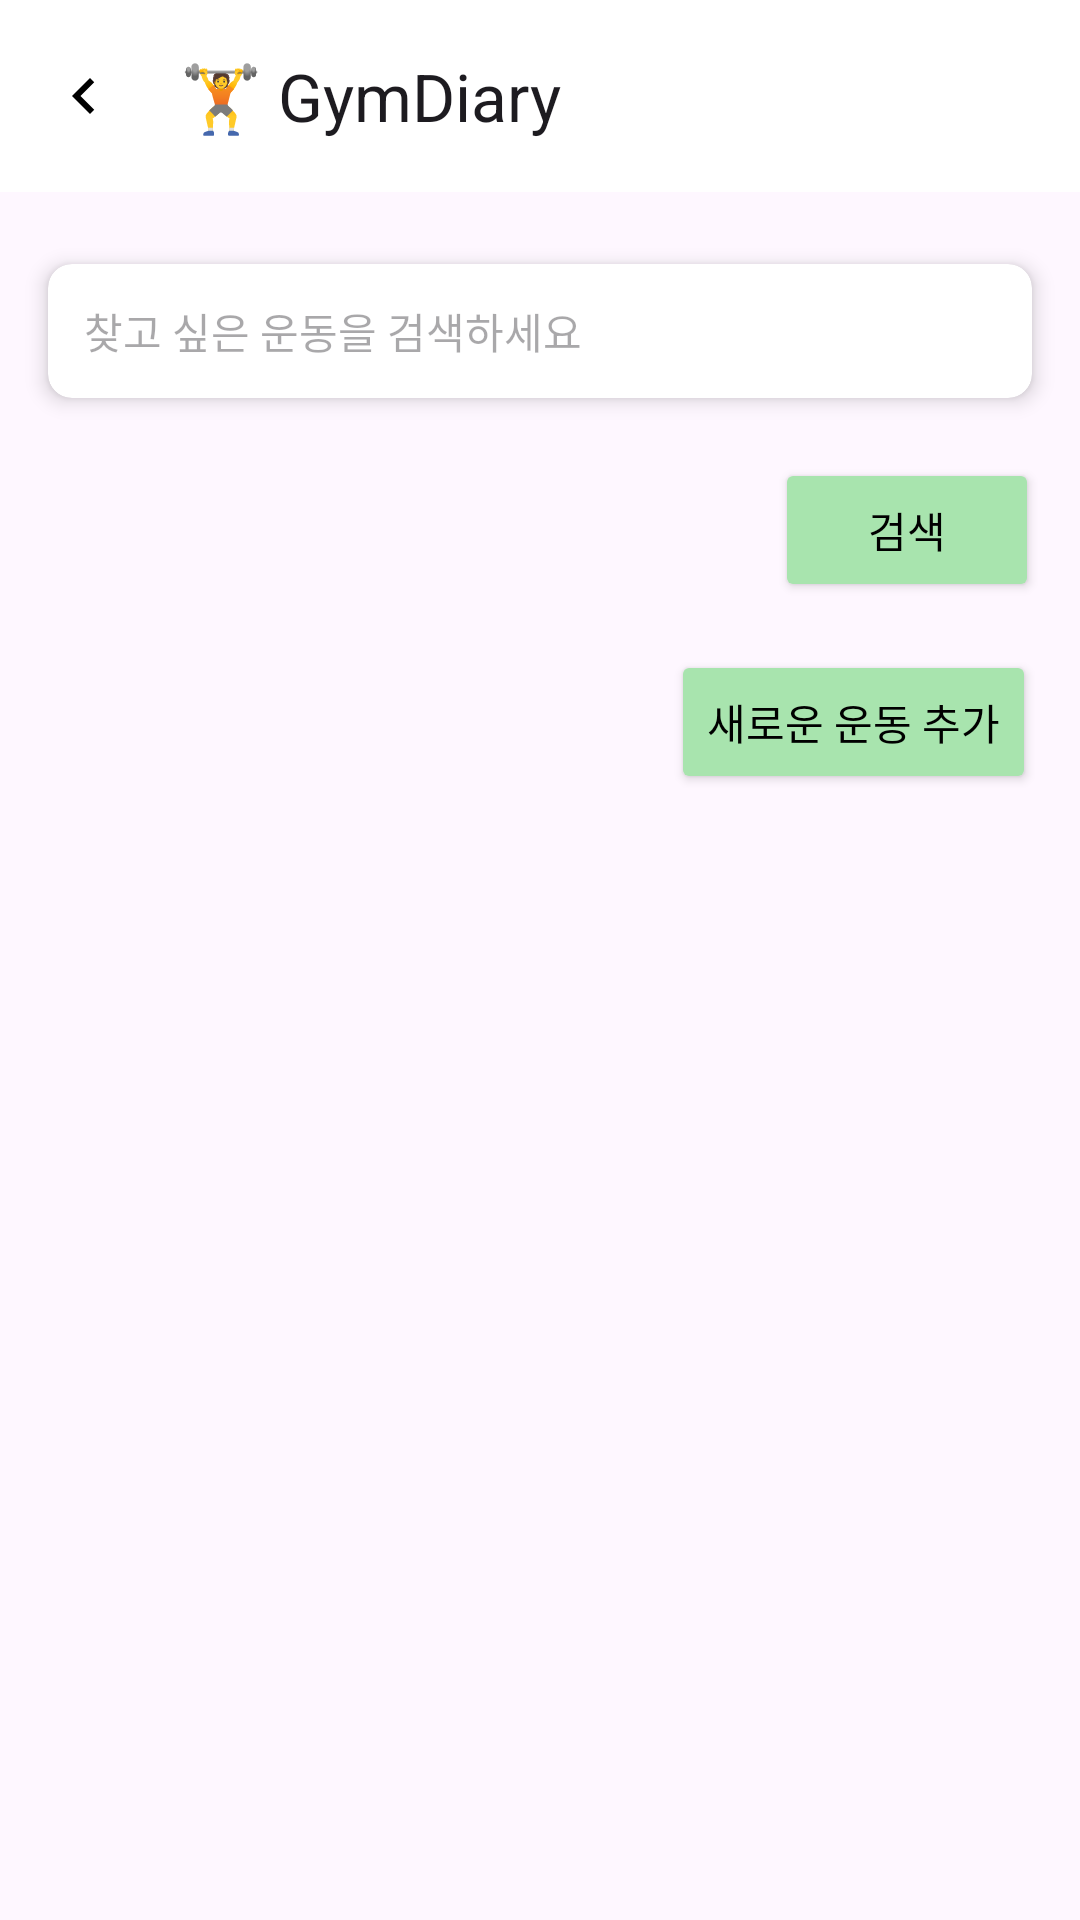

Layout XML and referenced resources for this Android screen:
<!-- AndroidManifest.xml: application theme Theme.Ppppp -->
<!-- res/layout/searchpage.xml -->
<?xml version="1.0" encoding="utf-8"?>
<androidx.constraintlayout.widget.ConstraintLayout
    xmlns:android="http://schemas.android.com/apk/res/android"
    xmlns:app="http://schemas.android.com/apk/res-auto"
    xmlns:tools="http://schemas.android.com/tools"
    android:layout_width="match_parent"
    android:layout_height="match_parent"
    tools:context=".MainActivity">

    
    <androidx.appcompat.widget.Toolbar
        android:id="@+id/toolbar"
        android:layout_width="match_parent"
        android:layout_height="?attr/actionBarSize"
        android:background="#FFFFFF"
        android:elevation="4dp"
        android:title="운동 검색"
        app:title="🏋️ GymDiary"
        android:titleTextColor="#000000"
        app:navigationIcon="@drawable/ic_back"
        app:layout_constraintTop_toTopOf="parent"
        app:layout_constraintStart_toStartOf="parent"
        app:layout_constraintEnd_toEndOf="parent" />

    
    <androidx.cardview.widget.CardView
        xmlns:app="http://schemas.android.com/apk/res-auto"
        android:id="@+id/searchCard"
        android:layout_width="0dp"
        android:layout_height="wrap_content"
        android:layout_marginTop="24dp"
        android:layout_marginHorizontal="16dp"
        app:cardCornerRadius="8dp"
        app:cardElevation="4dp"
        app:layout_constraintTop_toBottomOf="@id/toolbar"
        app:layout_constraintStart_toStartOf="parent"
        app:layout_constraintEnd_toEndOf="parent">

        <EditText
            android:id="@+id/search_bar"
            android:layout_width="match_parent"
            android:layout_height="wrap_content"
            android:hint="찾고 싶은 운동을 검색하세요"
            android:inputType="text"
            android:imeOptions="actionSearch"
            android:padding="12dp"
            android:background="@android:color/transparent"
            android:textColor="#000000"
            android:textSize="14sp" />
    </androidx.cardview.widget.CardView>

    
    <Button
        android:id="@+id/btnSearchExercise"
        android:layout_width="wrap_content"
        android:layout_height="wrap_content"
        android:layout_marginTop="20dp"
        android:backgroundTint="#a8e4ae"
        android:text="검색"
        android:textColor="#000000"
        app:layout_constraintEnd_toEndOf="parent"
        app:layout_constraintHorizontal_bias="0.95"
        app:layout_constraintStart_toStartOf="parent"
        app:layout_constraintTop_toBottomOf="@id/searchCard" />

    
    <Button
        android:id="@+id/btnGoToAddExercise"
        android:layout_width="wrap_content"
        android:layout_height="wrap_content"
        android:layout_marginTop="16dp"
        android:backgroundTint="#a8e4ae"
        android:text="새로운 운동 추가"
        android:textColor="#000000"
        app:layout_constraintEnd_toEndOf="parent"
        app:layout_constraintHorizontal_bias="0.939"
        app:layout_constraintStart_toStartOf="parent"
        app:layout_constraintTop_toBottomOf="@id/btnSearchExercise" />

</androidx.constraintlayout.widget.ConstraintLayout>
<!-- resources referenced by this layout -->
<resources>
  <!-- drawable ic_back (drawable) -->
  <vector xmlns:android="http://schemas.android.com/apk/res/android"
      android:width="24dp"
      android:height="24dp"
      android:viewportWidth="24"
      android:viewportHeight="24">
      <path
          android:fillColor="@android:color/black"
          android:pathData="M15.41,7.41L14,6L8,12l6,6l1.41,-1.41L10.83,12z" />
  </vector>
  <style name="Theme.Ppppp" parent="Base.Theme.Ppppp" />
  <style name="Base.Theme.Ppppp" parent="Theme.Material3.DayNight.NoActionBar">
          <item name="colorPrimary">#c3f2cb</item>
      </style>
</resources>
